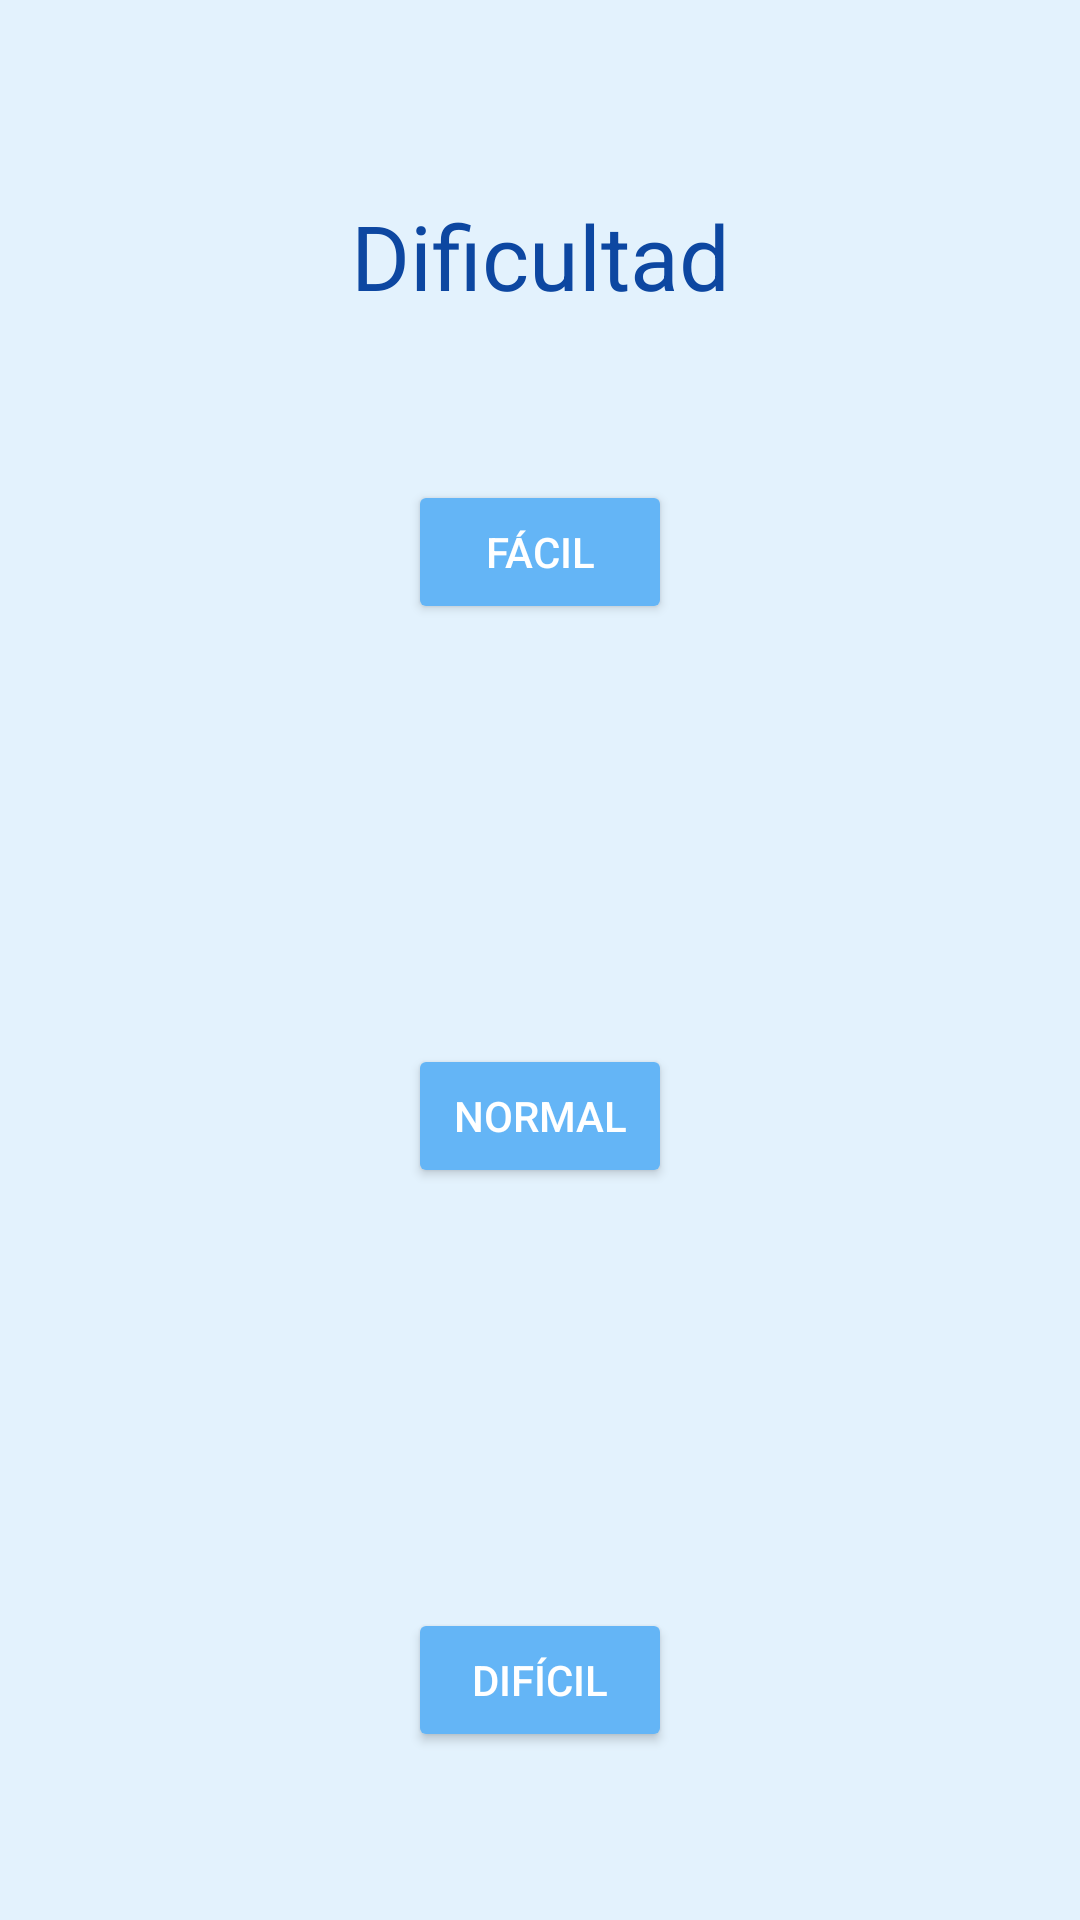

The Android layout XML behind this screen, and the referenced resources:
<!-- AndroidManifest.xml: application theme AppTheme -->
<!-- res/layout/seleccion_dificultad.xml -->
<?xml version="1.0" encoding="utf-8"?>
<androidx.constraintlayout.widget.ConstraintLayout xmlns:android="http://schemas.android.com/apk/res/android"
    xmlns:app="http://schemas.android.com/apk/res-auto"
    android:layout_width="match_parent"
    android:layout_height="match_parent"
    android:orientation="vertical">

    <TextView
        android:id="@+id/tituloImitar"
        android:layout_width="wrap_content"
        android:layout_height="wrap_content"
        android:layout_marginTop="65dp"
        android:text="Dificultad"
        android:textSize="30sp"
        android:textColor="@color/md_blue_900"
        app:layout_constraintEnd_toEndOf="parent"
        app:layout_constraintHorizontal_bias="0.5"
        app:layout_constraintStart_toStartOf="parent"
        app:layout_constraintTop_toTopOf="parent" />

    <Button
        android:id="@+id/buttonDificil"
        android:layout_width="wrap_content"
        android:layout_height="wrap_content"
        android:layout_marginTop="140dp"
        android:onClick="setDificultadDificil"
        android:text="Difícil"
        app:layout_constraintEnd_toEndOf="parent"
        app:layout_constraintHorizontal_bias="0.5"
        app:layout_constraintStart_toStartOf="parent"
        app:layout_constraintTop_toBottomOf="@+id/buttonMedio" />

    <Button
        android:id="@+id/buttonMedio"
        android:layout_width="wrap_content"
        android:layout_height="wrap_content"
        android:layout_marginTop="140dp"
        android:onClick="setDificultadMedio"
        android:text="Normal"
        app:layout_constraintEnd_toEndOf="parent"
        app:layout_constraintHorizontal_bias="0.5"
        app:layout_constraintStart_toStartOf="parent"
        app:layout_constraintTop_toBottomOf="@+id/buttonFacil" />

    <Button
        android:id="@+id/buttonFacil"
        android:layout_width="wrap_content"
        android:layout_height="wrap_content"
        android:layout_marginTop="160dp"
        android:onClick="setDificultadFacil"
        android:text="Fácil"
        app:layout_constraintEnd_toEndOf="parent"
        app:layout_constraintHorizontal_bias="0.5"
        app:layout_constraintStart_toStartOf="parent"
        app:layout_constraintTop_toTopOf="parent" />

</androidx.constraintlayout.widget.ConstraintLayout>
<!-- resources referenced by this layout -->
<resources>
  <color name="md_blue_900">#0d47a1</color>
  <style name="AppTheme" parent="Theme.AppCompat.Light.NoActionBar">
          
  
          
          <item name="colorPrimary">@color/md_blue_200</item>
  
          
          <item name="colorPrimaryDark">@color/md_blue_200</item>
  
          
          <item name="android:colorBackground">@color/md_blue_50</item>
  
          <item name="android:textColor">@color/md_text_white</item>
  
          
          <item name="android:colorButtonNormal">@color/md_blue_300</item>
  
          <item name="spinnerDropDownItemStyle">@style/mySpinnerItemStyle</item>
  
      </style>
  <color name="md_blue_200">#90caf9</color>
  <color name="md_blue_50">#e3f2fd</color>
  <color name="md_text_white">#ffffffff</color>
  <color name="md_blue_300">#64b5f6</color>
  <style name="mySpinnerItemStyle" parent="@android:style/Widget.Holo.DropDownItem.Spinner">
              <item name="android:textColor">@color/md_blue_900</item>
          </style>
</resources>
